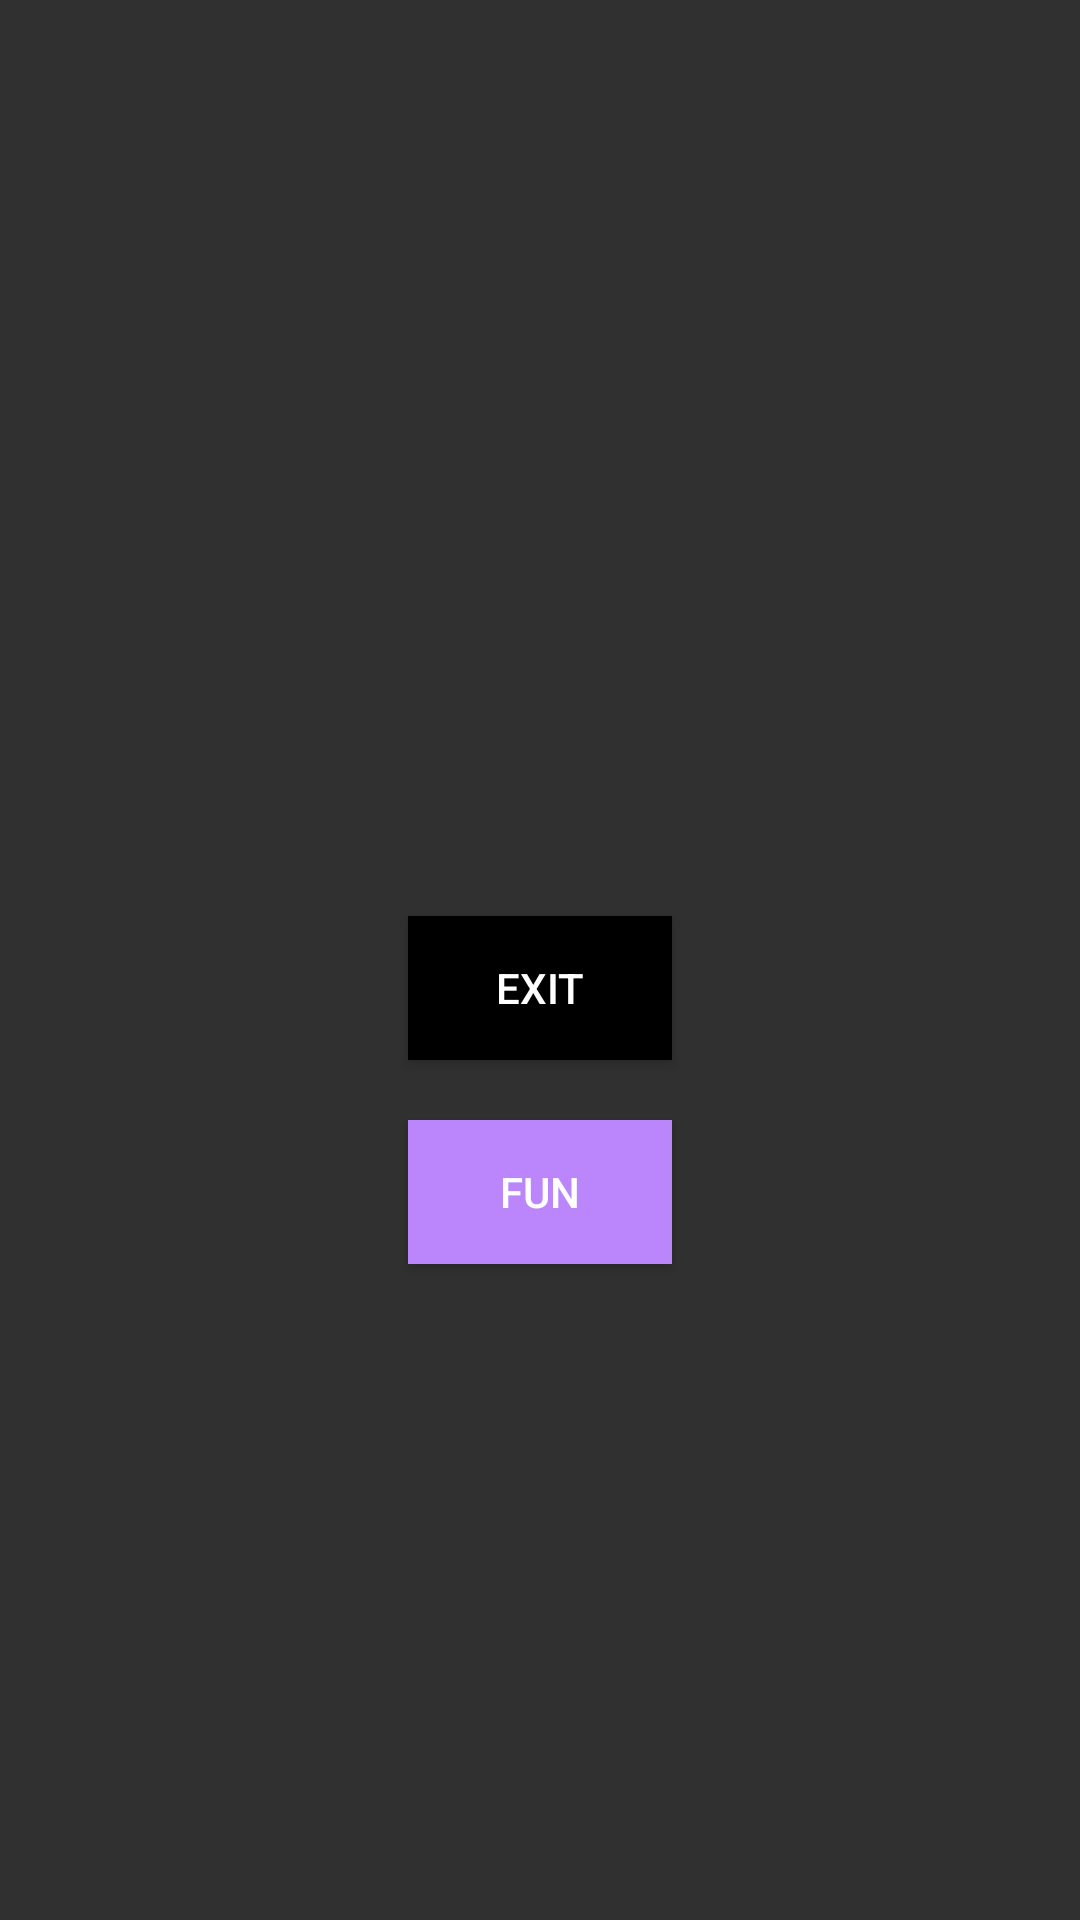

Produce the Android XML layout that renders to this screen, including the resource entries it uses.
<!-- AndroidManifest.xml: application theme Theme.Design.NoActionBar -->
<!-- res/layout/activity_results.xml -->
<?xml version="1.0" encoding="utf-8"?>
<RelativeLayout xmlns:android="http://schemas.android.com/apk/res/android"
    xmlns:tools="http://schemas.android.com/tools"
    android:layout_width="match_parent"
    android:layout_height="match_parent"
    android:background="@drawable/background"
    tools:context=".MainActivity"
    android:gravity="center"
    >
        <LinearLayout
            android:layout_width="wrap_content"
            android:layout_height="wrap_content"
            android:orientation="vertical">

                <TextView
                    android:id="@+id/results_LBL_winner"
                    android:layout_width="wrap_content"
                    android:layout_height="0dp"
                    android:layout_weight="2"
                    android:textColor="#FFFF00"
                    android:textSize="50sp"
                    android:layout_margin="10dp"
                    android:layout_gravity="center"
                    />

                <Button
                    android:id="@+id/results_BTN_exit"
                    android:layout_width="wrap_content"
                    android:layout_height="0dp"
                    android:layout_weight="1"
                    android:layout_gravity="center"
                    android:text="EXIT"
                    android:layout_margin="10dp"
                    android:background="@color/black"
                    />

                <Button
                    android:id="@+id/results_BTN_color"
                    android:layout_width="wrap_content"
                    android:layout_height="0dp"
                    android:layout_weight="1"
                    android:layout_gravity="center"
                    android:text="FUN"
                    android:layout_margin="10dp"
                    android:background="@color/purple_200"
                    />
        </LinearLayout>


</RelativeLayout>
<!-- resources referenced by this layout -->
<resources>

  <!-- not gathered from this repository: default colours our renderer supplied (Android Studio template values) -->
  <color name="purple_200">#FFBB86FC</color>
  <color name="black">#FF000000</color>
</resources>
